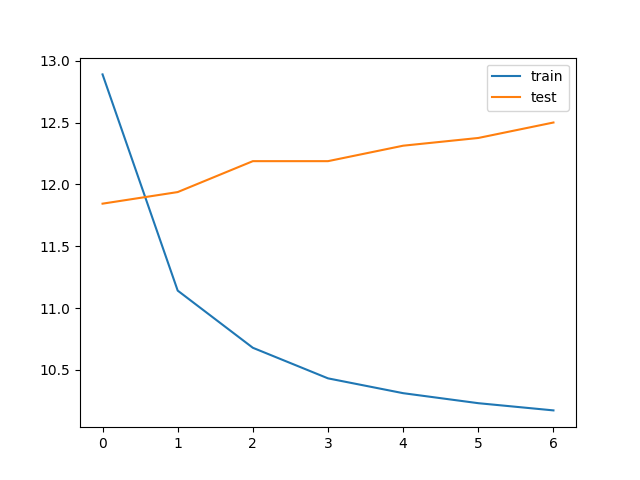

Source data for this figure (header and first rows):
bleu_threshold, trainData_size, testData_size, train_loss, train_bleu, test_loss, test_bleu, save
0.05, 43468, 56, 12.89, 0.6482, 11.84, 0.8508, V
0.05, 43468, 56, 11.14, 0.6771, 11.94, 0.834, 
0.05, 43468, 56, 10.68, 0.6859, 12.19, 0.8309, 
0.05, 43468, 56, 10.43, 0.6929, 12.19, 0.8598, 
0.05, 43468, 56, 10.31, 0.6956, 12.31, 0.852, 
0.05, 43468, 56, 10.23, 0.6976, 12.38, 0.8402, 
0.05, 43468, 56, 10.17, 0.6978, 12.5, 0.8547, 
